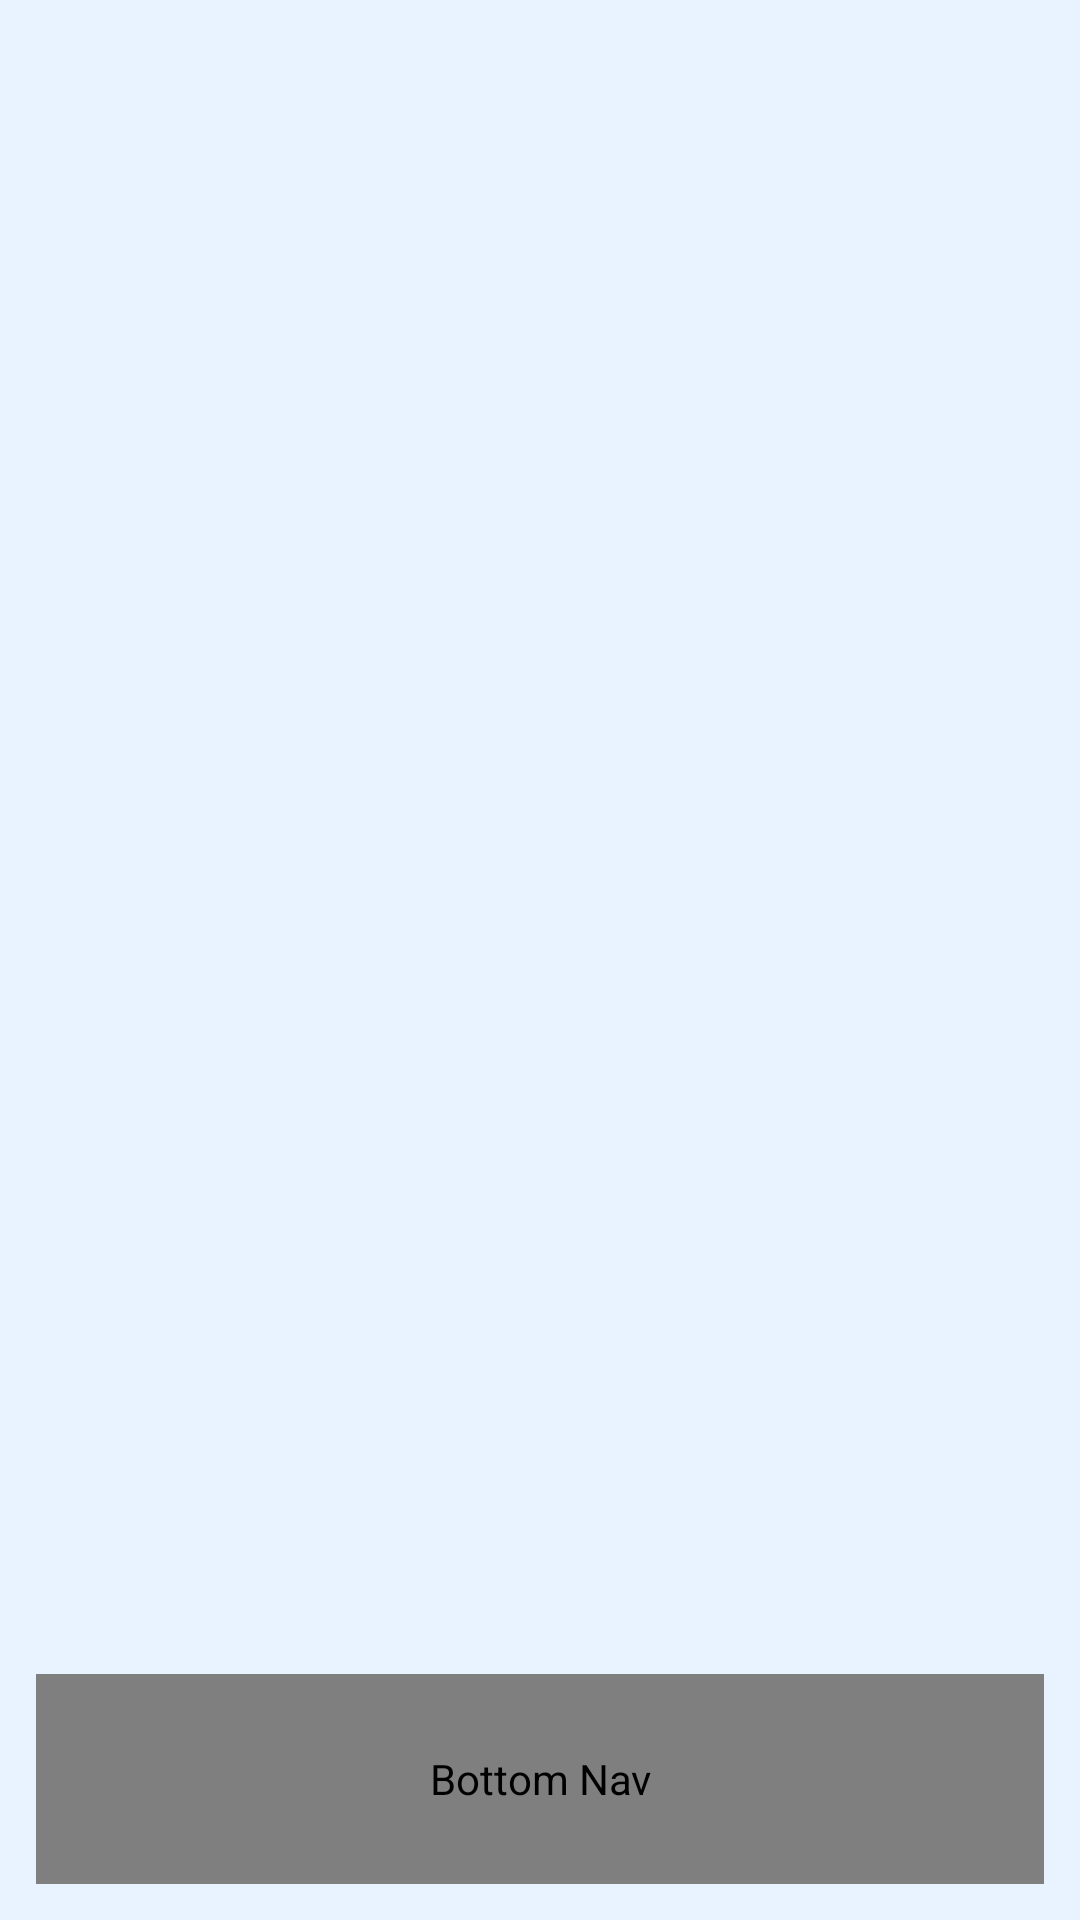

Write the Android layout XML for this screen, with the resource values it uses.
<!-- AndroidManifest.xml: application theme Theme.SikamdisApp -->
<!-- res/layout/activity_main.xml -->
<?xml version="1.0" encoding="utf-8"?>
<androidx.constraintlayout.widget.ConstraintLayout xmlns:android="http://schemas.android.com/apk/res/android"
    xmlns:app="http://schemas.android.com/apk/res-auto"
    xmlns:tools="http://schemas.android.com/tools"
    android:id="@+id/main"
    android:layout_width="match_parent"
    android:layout_height="match_parent"
    tools:context=".view.MainActivity"
    android:background="@color/bg_color">

   <androidx.viewpager2.widget.ViewPager2
       android:id="@+id/viewPager"
       android:layout_width="match_parent"
       android:layout_height="0dp"
       android:layout_weight="1"
       app:layout_constraintBottom_toTopOf="@+id/bottomNav"
       app:layout_constraintEnd_toEndOf="parent"
       app:layout_constraintStart_toStartOf="parent"
       app:layout_constraintTop_toTopOf="parent" />

   <me.ibrahimsn.lib.SmoothBottomBar
       android:id="@+id/bottomNav"
       android:layout_width="match_parent"
       android:layout_height="70dp"
       android:layout_gravity="bottom"
       android:layout_margin="12dp"
       android:contentDescription="Bottom Nav"
       app:backgroundColor="@color/primary_color"
       app:cornerRadius="12dp"
       app:corners="all"
       app:iconSize="24dp"
       app:iconTint="@color/white"
       app:iconTintActive="@color/primary_color"
       app:indicatorColor="@color/white"
       app:indicatorRadius="6dp"
       app:layout_constraintBottom_toBottomOf="parent"
       app:layout_constraintEnd_toEndOf="parent"
       app:layout_constraintStart_toStartOf="parent"
       app:menu="@menu/btm_item"
       app:sideMargins="12dp"
       app:textColor="@color/primary_color"
       app:textSize="14sp" />


</androidx.constraintlayout.widget.ConstraintLayout>
<!-- resources referenced by this layout -->
<resources>
  <color name="bg_color">#E9F2FF</color>
  <color name="primary_color">#004AAD</color>
  <color name="white">#FFFFFFFF</color>
  <style name="Theme.SikamdisApp" parent="Base.Theme.SikamdisApp" />
  <style name="Base.Theme.SikamdisApp" parent="Theme.Material3.DayNight.NoActionBar">
          
          
          <item name="android:forceDarkAllowed">false</item>
      </style>
</resources>
